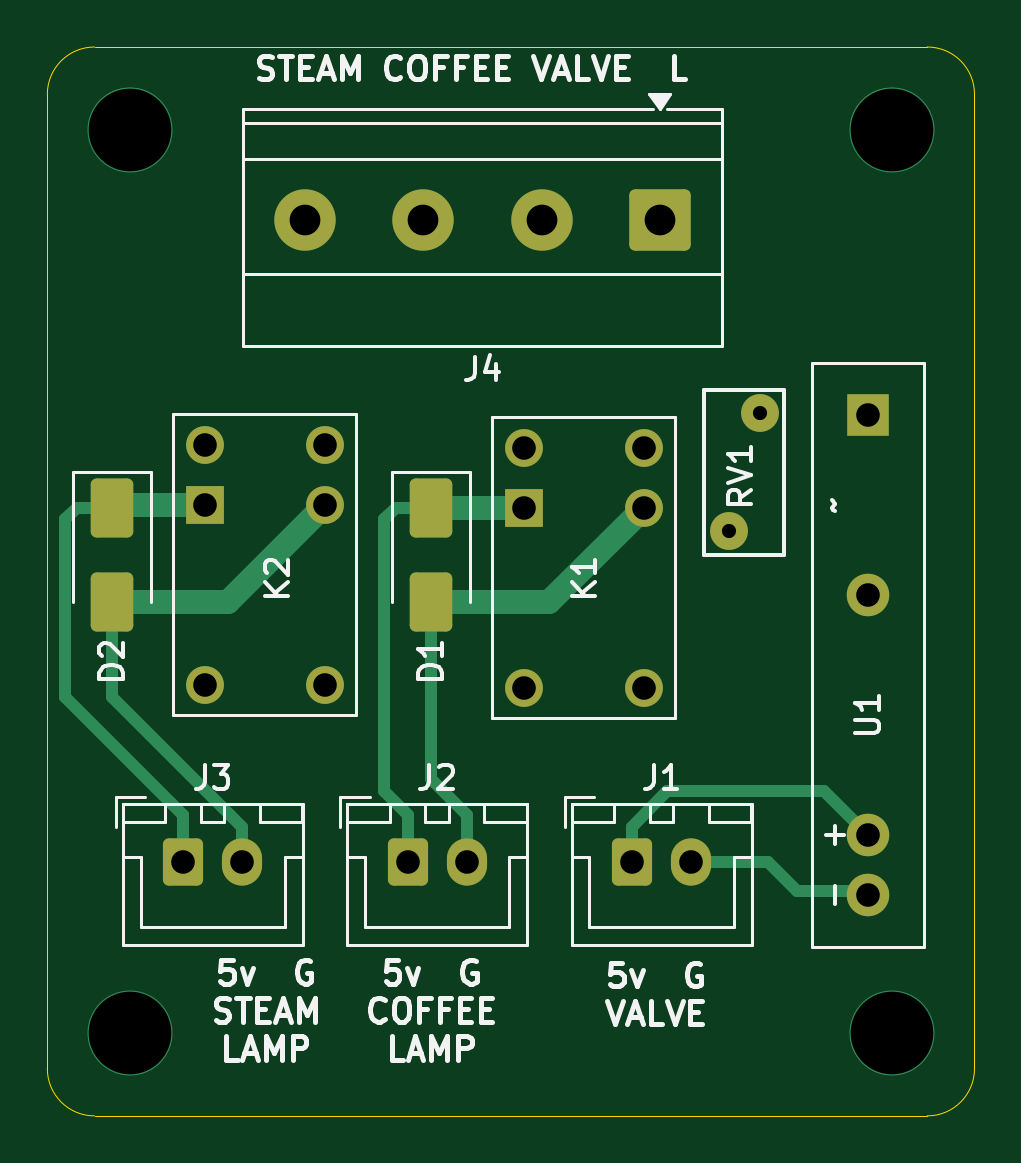
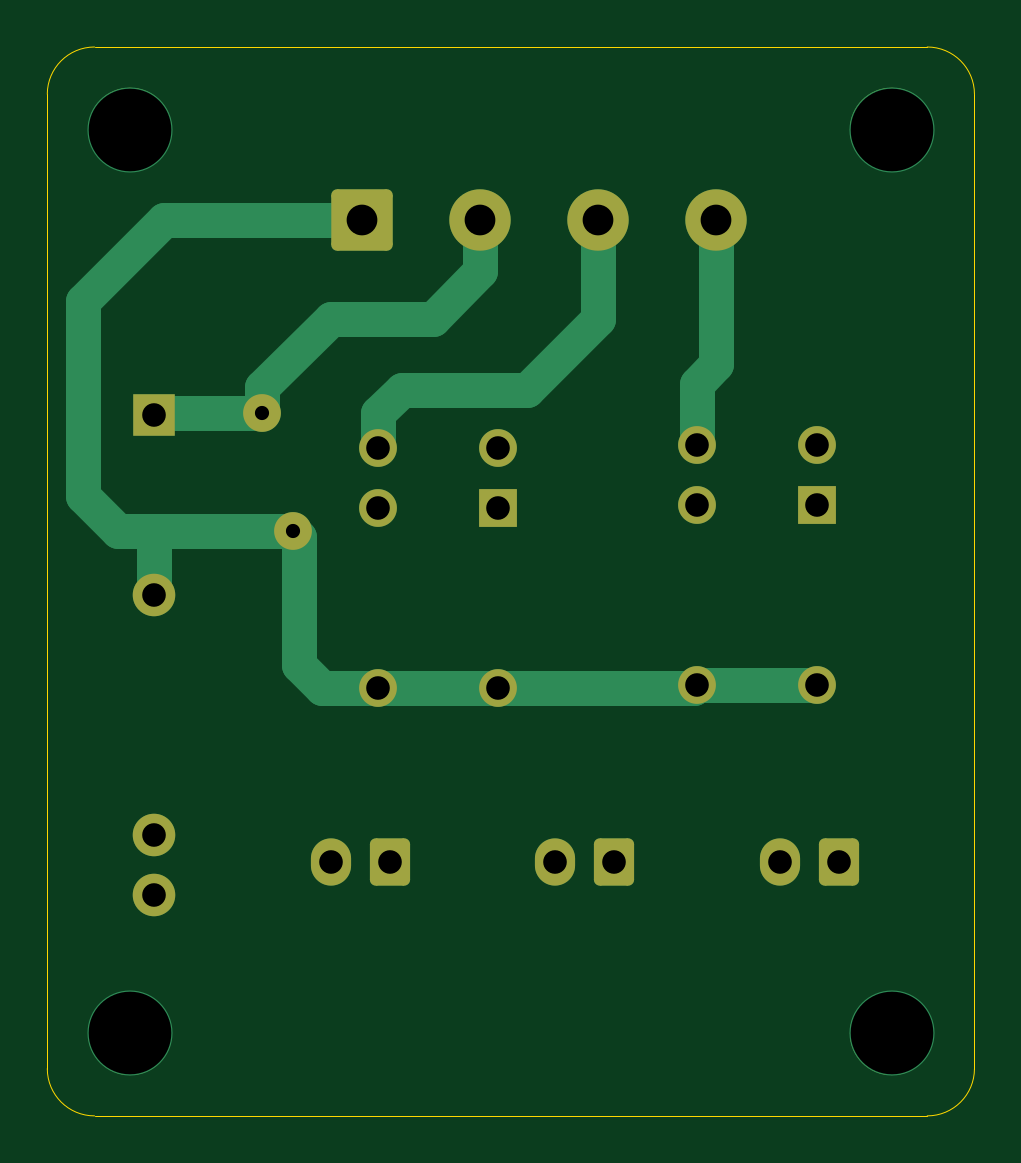
Circuit board: 11 layer files. Board 39.2 x 45.2 mm.
- bottom_copper: RelayBoard-B_Cu.gbr (5401 bytes)
- bottom_mask: RelayBoard-B_Mask.gbr (2259 bytes)
- paste: RelayBoard-B_Paste.gbr (455 bytes)
- bottom_silk: RelayBoard-B_Silkscreen.gbr (456 bytes)
- outline: RelayBoard-Edge_Cuts.gbr (1591 bytes)
- top_copper: RelayBoard-F_Cu.gbr (5979 bytes)
- top_mask: RelayBoard-F_Mask.gbr (2511 bytes)
- paste: RelayBoard-F_Paste.gbr (1242 bytes)
- top_silk: RelayBoard-F_Silkscreen.gbr (28654 bytes)
- drill: RelayBoard-NPTH.drl (264 bytes)
- drill: RelayBoard-PTH.drl (944 bytes)

=== bottom_copper: RelayBoard-B_Cu.gbr ===
%TF.GenerationSoftware,KiCad,Pcbnew,10.0.8*%
%TF.CreationDate,2026-11-16T22:33:15-06:00*%
%TF.ProjectId,RelayBoard,52656c61-7942-46f6-9172-642e6b696361,rev?*%
%TF.SameCoordinates,Original*%
%TF.FileFunction,Copper,L2,Bot*%
%TF.FilePolarity,Positive*%
%FSLAX46Y46*%
G04 Gerber Fmt 4.6, Leading zero omitted, Abs format (unit mm)*
G04 Created by KiCad (PCBNEW 10.0.8) date 2026-11-16 22:33:15*
%MOMM*%
%LPD*%
G01*
G04 APERTURE LIST*
G04 Aperture macros list*
%AMRoundRect*
0 Rectangle with rounded corners*
0 $1 Rounding radius*
0 $2 $3 $4 $5 $6 $7 $8 $9 X,Y pos of 4 corners*
0 Add a 4 corners polygon primitive as box body*
4,1,4,$2,$3,$4,$5,$6,$7,$8,$9,$2,$3,0*
0 Add four circle primitives for the rounded corners*
1,1,$1+$1,$2,$3*
1,1,$1+$1,$4,$5*
1,1,$1+$1,$6,$7*
1,1,$1+$1,$8,$9*
0 Add four rect primitives between the rounded corners*
20,1,$1+$1,$2,$3,$4,$5,0*
20,1,$1+$1,$4,$5,$6,$7,0*
20,1,$1+$1,$6,$7,$8,$9,0*
20,1,$1+$1,$8,$9,$2,$3,0*%
G04 Aperture macros list end*
%TA.AperFunction,ComponentPad*%
%ADD10R,1.600000X1.600000*%
%TD*%
%TA.AperFunction,ComponentPad*%
%ADD11C,1.600000*%
%TD*%
%TA.AperFunction,ComponentPad*%
%ADD12RoundRect,0.250000X-0.600000X-0.750000X0.600000X-0.750000X0.600000X0.750000X-0.600000X0.750000X0*%
%TD*%
%TA.AperFunction,ComponentPad*%
%ADD13O,1.700000X2.000000*%
%TD*%
%TA.AperFunction,ComponentPad*%
%ADD14R,1.800000X1.800000*%
%TD*%
%TA.AperFunction,ComponentPad*%
%ADD15C,1.800000*%
%TD*%
%TA.AperFunction,ComponentPad*%
%ADD16RoundRect,0.250000X1.050000X1.050000X-1.050000X1.050000X-1.050000X-1.050000X1.050000X-1.050000X0*%
%TD*%
%TA.AperFunction,ComponentPad*%
%ADD17C,2.600000*%
%TD*%
%TA.AperFunction,ViaPad*%
%ADD18C,3.600000*%
%TD*%
%TA.AperFunction,Conductor*%
%ADD19C,1.500000*%
%TD*%
G04 APERTURE END LIST*
D10*
%TO.P,K1,1,~_1*%
%TO.N,+5V_COFFEE*%
X112420000Y-83000000D03*
D11*
%TO.P,K1,2,~_2*%
%TO.N,/LAMP_COFFEE_D*%
X117500000Y-83000000D03*
%TO.P,K1,3,COM_3*%
%TO.N,/L_IN*%
X112420000Y-90620000D03*
X117500000Y-90620000D03*
%TO.P,K1,4,NC_4*%
%TO.N,unconnected-(K1-NC-Pad4)*%
X112420000Y-80460000D03*
%TO.P,K1,5,NO_5*%
%TO.N,/COFFEE_LAMP_L*%
X117500000Y-80460000D03*
%TD*%
%TO.P,RV1,1,~_1*%
%TO.N,/L_IN*%
X121100000Y-84000000D03*
%TO.P,RV1,2,~_2*%
%TO.N,/VALVE_L*%
X122400000Y-79000000D03*
%TD*%
D10*
%TO.P,K2,1,~_1*%
%TO.N,+5V_STEAM*%
X98920000Y-82880000D03*
D11*
%TO.P,K2,2,~_2*%
%TO.N,/LAMP_STEAM_D*%
X104000000Y-82880000D03*
%TO.P,K2,3,COM_3*%
%TO.N,/L_IN*%
X98920000Y-90500000D03*
X104000000Y-90500000D03*
%TO.P,K2,4,NC_4*%
%TO.N,unconnected-(K2-NC-Pad4)*%
X98920000Y-80340000D03*
%TO.P,K2,5,NO_5*%
%TO.N,/STEAM_LAMP_L*%
X104000000Y-80340000D03*
%TD*%
D12*
%TO.P,J1,1,Pin_1_1*%
%TO.N,+5V_VALVE*%
X117000000Y-98000000D03*
D13*
%TO.P,J1,2,Pin_2_2*%
%TO.N,/VALVE_D*%
X119500000Y-98000000D03*
%TD*%
D12*
%TO.P,J2,1,Pin_1_1*%
%TO.N,+5V_COFFEE*%
X107500000Y-98000000D03*
D13*
%TO.P,J2,2,Pin_2_2*%
%TO.N,/LAMP_COFFEE_D*%
X110000000Y-98000000D03*
%TD*%
D14*
%TO.P,U1,1,~_1*%
%TO.N,/VALVE_L*%
X127000000Y-79090000D03*
D15*
%TO.P,U1,2,~_2*%
%TO.N,/L_IN*%
X127000000Y-86710000D03*
%TO.P,U1,3,+_3*%
%TO.N,+5V_VALVE*%
X127000000Y-96870000D03*
%TO.P,U1,4,-_4*%
%TO.N,/VALVE_D*%
X127000000Y-99410000D03*
%TD*%
D16*
%TO.P,J4,1,Pin_1_1*%
%TO.N,/L_IN*%
X118172500Y-70827500D03*
D17*
%TO.P,J4,2,Pin_2_2*%
%TO.N,/VALVE_L*%
X113172500Y-70827500D03*
%TO.P,J4,3,Pin_3_3*%
%TO.N,/COFFEE_LAMP_L*%
X108172500Y-70827500D03*
%TO.P,J4,4,Pin_4_4*%
%TO.N,/STEAM_LAMP_L*%
X103172500Y-70827500D03*
%TD*%
D12*
%TO.P,J3,1,Pin_1_1*%
%TO.N,+5V_STEAM*%
X98000000Y-98000000D03*
D13*
%TO.P,J3,2,Pin_2_2*%
%TO.N,/LAMP_STEAM_D*%
X100500000Y-98000000D03*
%TD*%
D18*
%TO.N,*%
X95750000Y-105250000D03*
X128000000Y-105250000D03*
X128000000Y-67000000D03*
X95750000Y-67000000D03*
%TD*%
%TO.N,/STEAM_LAMP_L*%
D19*
X103172500Y-70827500D02*
X103172500Y-76922500D01*
X103172500Y-76922500D02*
X104000000Y-77750000D01*
X104000000Y-77750000D02*
X104000000Y-80340000D01*
%TO.N,/L_IN*%
X127000000Y-84000000D02*
X128500000Y-84000000D01*
X128500000Y-84000000D02*
X130000000Y-82500000D01*
X130000000Y-82500000D02*
X130000000Y-74250000D01*
X130000000Y-74250000D02*
X126577500Y-70827500D01*
X126577500Y-70827500D02*
X118172500Y-70827500D01*
X127000000Y-84000000D02*
X127000000Y-86710000D01*
X121100000Y-84000000D02*
X127000000Y-84000000D01*
X121100000Y-84000000D02*
X120850000Y-84250000D01*
X120850000Y-84250000D02*
X120850000Y-89650000D01*
X120850000Y-89650000D02*
X119880000Y-90620000D01*
X119880000Y-90620000D02*
X117500000Y-90620000D01*
%TO.N,/VALVE_L*%
X122400000Y-79000000D02*
X126910000Y-79000000D01*
X126910000Y-79000000D02*
X127000000Y-79090000D01*
X113172500Y-70827500D02*
X113172500Y-73000000D01*
X113172500Y-73000000D02*
X115172500Y-75000000D01*
X115172500Y-75000000D02*
X119500000Y-75000000D01*
X119500000Y-75000000D02*
X122400000Y-77900000D01*
X122400000Y-77900000D02*
X122400000Y-79000000D01*
%TO.N,/L_IN*%
X112420000Y-90620000D02*
X104120000Y-90620000D01*
X104000000Y-90500000D02*
X98920000Y-90500000D01*
X104000000Y-90500000D02*
X104120000Y-90620000D01*
X126920000Y-86500000D02*
X127000000Y-86580000D01*
X117500000Y-90620000D02*
X112420000Y-90620000D01*
X118172500Y-70827500D02*
X117827500Y-70827500D01*
%TO.N,/COFFEE_LAMP_L*%
X111172500Y-78000000D02*
X108172500Y-75000000D01*
X117500000Y-79000000D02*
X116500000Y-78000000D01*
X116500000Y-78000000D02*
X111172500Y-78000000D01*
X117500000Y-80460000D02*
X117500000Y-79000000D01*
X108172500Y-75000000D02*
X108172500Y-70827500D01*
%TD*%
M02*

=== bottom_mask: RelayBoard-B_Mask.gbr (2259 bytes, source withheld) ===
=== paste: RelayBoard-B_Paste.gbr ===
%TF.GenerationSoftware,KiCad,Pcbnew,10.0.8*%
%TF.CreationDate,2026-11-16T22:33:15-06:00*%
%TF.ProjectId,RelayBoard,52656c61-7942-46f6-9172-642e6b696361,rev?*%
%TF.SameCoordinates,Original*%
%TF.FileFunction,Paste,Bot*%
%TF.FilePolarity,Positive*%
%FSLAX46Y46*%
G04 Gerber Fmt 4.6, Leading zero omitted, Abs format (unit mm)*
G04 Created by KiCad (PCBNEW 10.0.8) date 2026-11-16 22:33:15*
%MOMM*%
%LPD*%
G01*
G04 APERTURE LIST*
G04 APERTURE END LIST*
M02*

=== bottom_silk: RelayBoard-B_Silkscreen.gbr ===
%TF.GenerationSoftware,KiCad,Pcbnew,10.0.8*%
%TF.CreationDate,2026-11-16T22:33:15-06:00*%
%TF.ProjectId,RelayBoard,52656c61-7942-46f6-9172-642e6b696361,rev?*%
%TF.SameCoordinates,Original*%
%TF.FileFunction,Legend,Bot*%
%TF.FilePolarity,Positive*%
%FSLAX46Y46*%
G04 Gerber Fmt 4.6, Leading zero omitted, Abs format (unit mm)*
G04 Created by KiCad (PCBNEW 10.0.8) date 2026-11-16 22:33:15*
%MOMM*%
%LPD*%
G01*
G04 APERTURE LIST*
G04 APERTURE END LIST*
M02*

=== outline: RelayBoard-Edge_Cuts.gbr ===
%TF.GenerationSoftware,KiCad,Pcbnew,10.0.8*%
%TF.CreationDate,2026-11-16T22:33:16-06:00*%
%TF.ProjectId,RelayBoard,52656c61-7942-46f6-9172-642e6b696361,rev?*%
%TF.SameCoordinates,Original*%
%TF.FileFunction,Profile,NP*%
%FSLAX46Y46*%
G04 Gerber Fmt 4.6, Leading zero omitted, Abs format (unit mm)*
G04 Created by KiCad (PCBNEW 10.0.8) date 2026-11-16 22:33:16*
%MOMM*%
%LPD*%
G01*
G04 APERTURE LIST*
%TA.AperFunction,Profile*%
%ADD10C,0.050000*%
%TD*%
G04 APERTURE END LIST*
D10*
X92250000Y-65500000D02*
G75*
G02*
X94250000Y-63500000I2000000J0D01*
G01*
X92250000Y-106750000D02*
X92250000Y-65500000D01*
X94250000Y-63500000D02*
X129500000Y-63500000D01*
X94250000Y-108750000D02*
G75*
G02*
X92250000Y-106750000I0J2000000D01*
G01*
X97500000Y-67000000D02*
G75*
G02*
X94000000Y-67000000I-1750000J0D01*
G01*
X94000000Y-67000000D02*
G75*
G02*
X97500000Y-67000000I1750000J0D01*
G01*
X97500000Y-105250000D02*
G75*
G02*
X94000000Y-105250000I-1750000J0D01*
G01*
X94000000Y-105250000D02*
G75*
G02*
X97500000Y-105250000I1750000J0D01*
G01*
X129750000Y-67000000D02*
G75*
G02*
X126250000Y-67000000I-1750000J0D01*
G01*
X126250000Y-67000000D02*
G75*
G02*
X129750000Y-67000000I1750000J0D01*
G01*
X129750000Y-105250000D02*
G75*
G02*
X126250000Y-105250000I-1750000J0D01*
G01*
X126250000Y-105250000D02*
G75*
G02*
X129750000Y-105250000I1750000J0D01*
G01*
X129500000Y-63500000D02*
G75*
G02*
X131500000Y-65500000I0J-2000000D01*
G01*
X129500000Y-108750000D02*
X94250000Y-108750000D01*
X131500000Y-65500000D02*
X131500000Y-106750000D01*
X131500000Y-106750000D02*
G75*
G02*
X129500000Y-108750000I-2000000J0D01*
G01*
M02*

=== top_copper: RelayBoard-F_Cu.gbr (5979 bytes, source omitted) ===
=== top_mask: RelayBoard-F_Mask.gbr (2511 bytes, source withheld) ===
=== paste: RelayBoard-F_Paste.gbr (1242 bytes, source withheld) ===
=== top_silk: RelayBoard-F_Silkscreen.gbr (28654 bytes, source omitted) ===
=== drill: RelayBoard-NPTH.drl ===
M48
; DRILL file KiCad 10.0.8 date 2026-11-16T22:33:07
; FORMAT={-:-/ absolute / metric / decimal}
; #@! TF.CreationDate,2026-11-16T22:33:07-06:00
; #@! TF.GenerationSoftware,Kicad,Pcbnew,10.0.8
; #@! TF.FileFunction,NonPlated,1,2,NPTH
FMAT,2
METRIC
%
G90
G05
M30

=== drill: RelayBoard-PTH.drl ===
M48
; DRILL file KiCad 10.0.8 date 2026-11-16T22:33:07
; FORMAT={-:-/ absolute / metric / decimal}
; #@! TF.CreationDate,2026-11-16T22:33:07-06:00
; #@! TF.GenerationSoftware,Kicad,Pcbnew,10.0.8
; #@! TF.FileFunction,Plated,1,2,PTH
FMAT,2
METRIC
; #@! TA.AperFunction,Plated,PTH,ComponentDrill
T1C0.600
; #@! TA.AperFunction,Plated,PTH,ComponentDrill
T2C1.000
; #@! TA.AperFunction,Plated,PTH,ComponentDrill
T3C1.300
; #@! TA.AperFunction,Plated,PTH,ViaDrill
T4C3.500
%
G90
G05
T1
X121.1Y-84.0
X122.4Y-79.0
T2
X98.0Y-98.0
X98.92Y-80.34
X98.92Y-82.88
X98.92Y-90.5
X100.5Y-98.0
X104.0Y-80.34
X104.0Y-82.88
X104.0Y-90.5
X107.5Y-98.0
X110.0Y-98.0
X112.42Y-80.46
X112.42Y-83.0
X112.42Y-90.62
X117.0Y-98.0
X117.5Y-80.46
X117.5Y-83.0
X117.5Y-90.62
X119.5Y-98.0
X127.0Y-79.09
X127.0Y-86.71
X127.0Y-96.87
X127.0Y-99.41
T3
X103.172Y-70.828
X108.172Y-70.828
X113.172Y-70.828
X118.172Y-70.828
T4
X95.75Y-67.0
X95.75Y-105.25
X128.0Y-67.0
X128.0Y-105.25
M30
